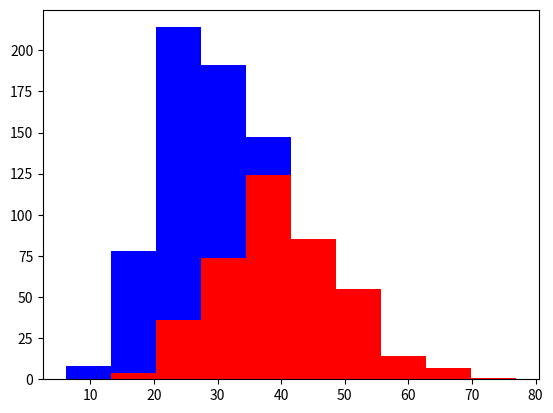

Python code for this plot:
import matplotlib.pyplot as plt
import numpy as np

gold, chihh = 400, 400  # 金毛，吉娃娃

gold_height = 40 + 10 * np.random.randn(gold)
chihh_height = 25 + 6 * np.random.randn(chihh)

plt.hist([gold_height, chihh_height], stacked=True, color=['r', 'b'])
plt.show()
